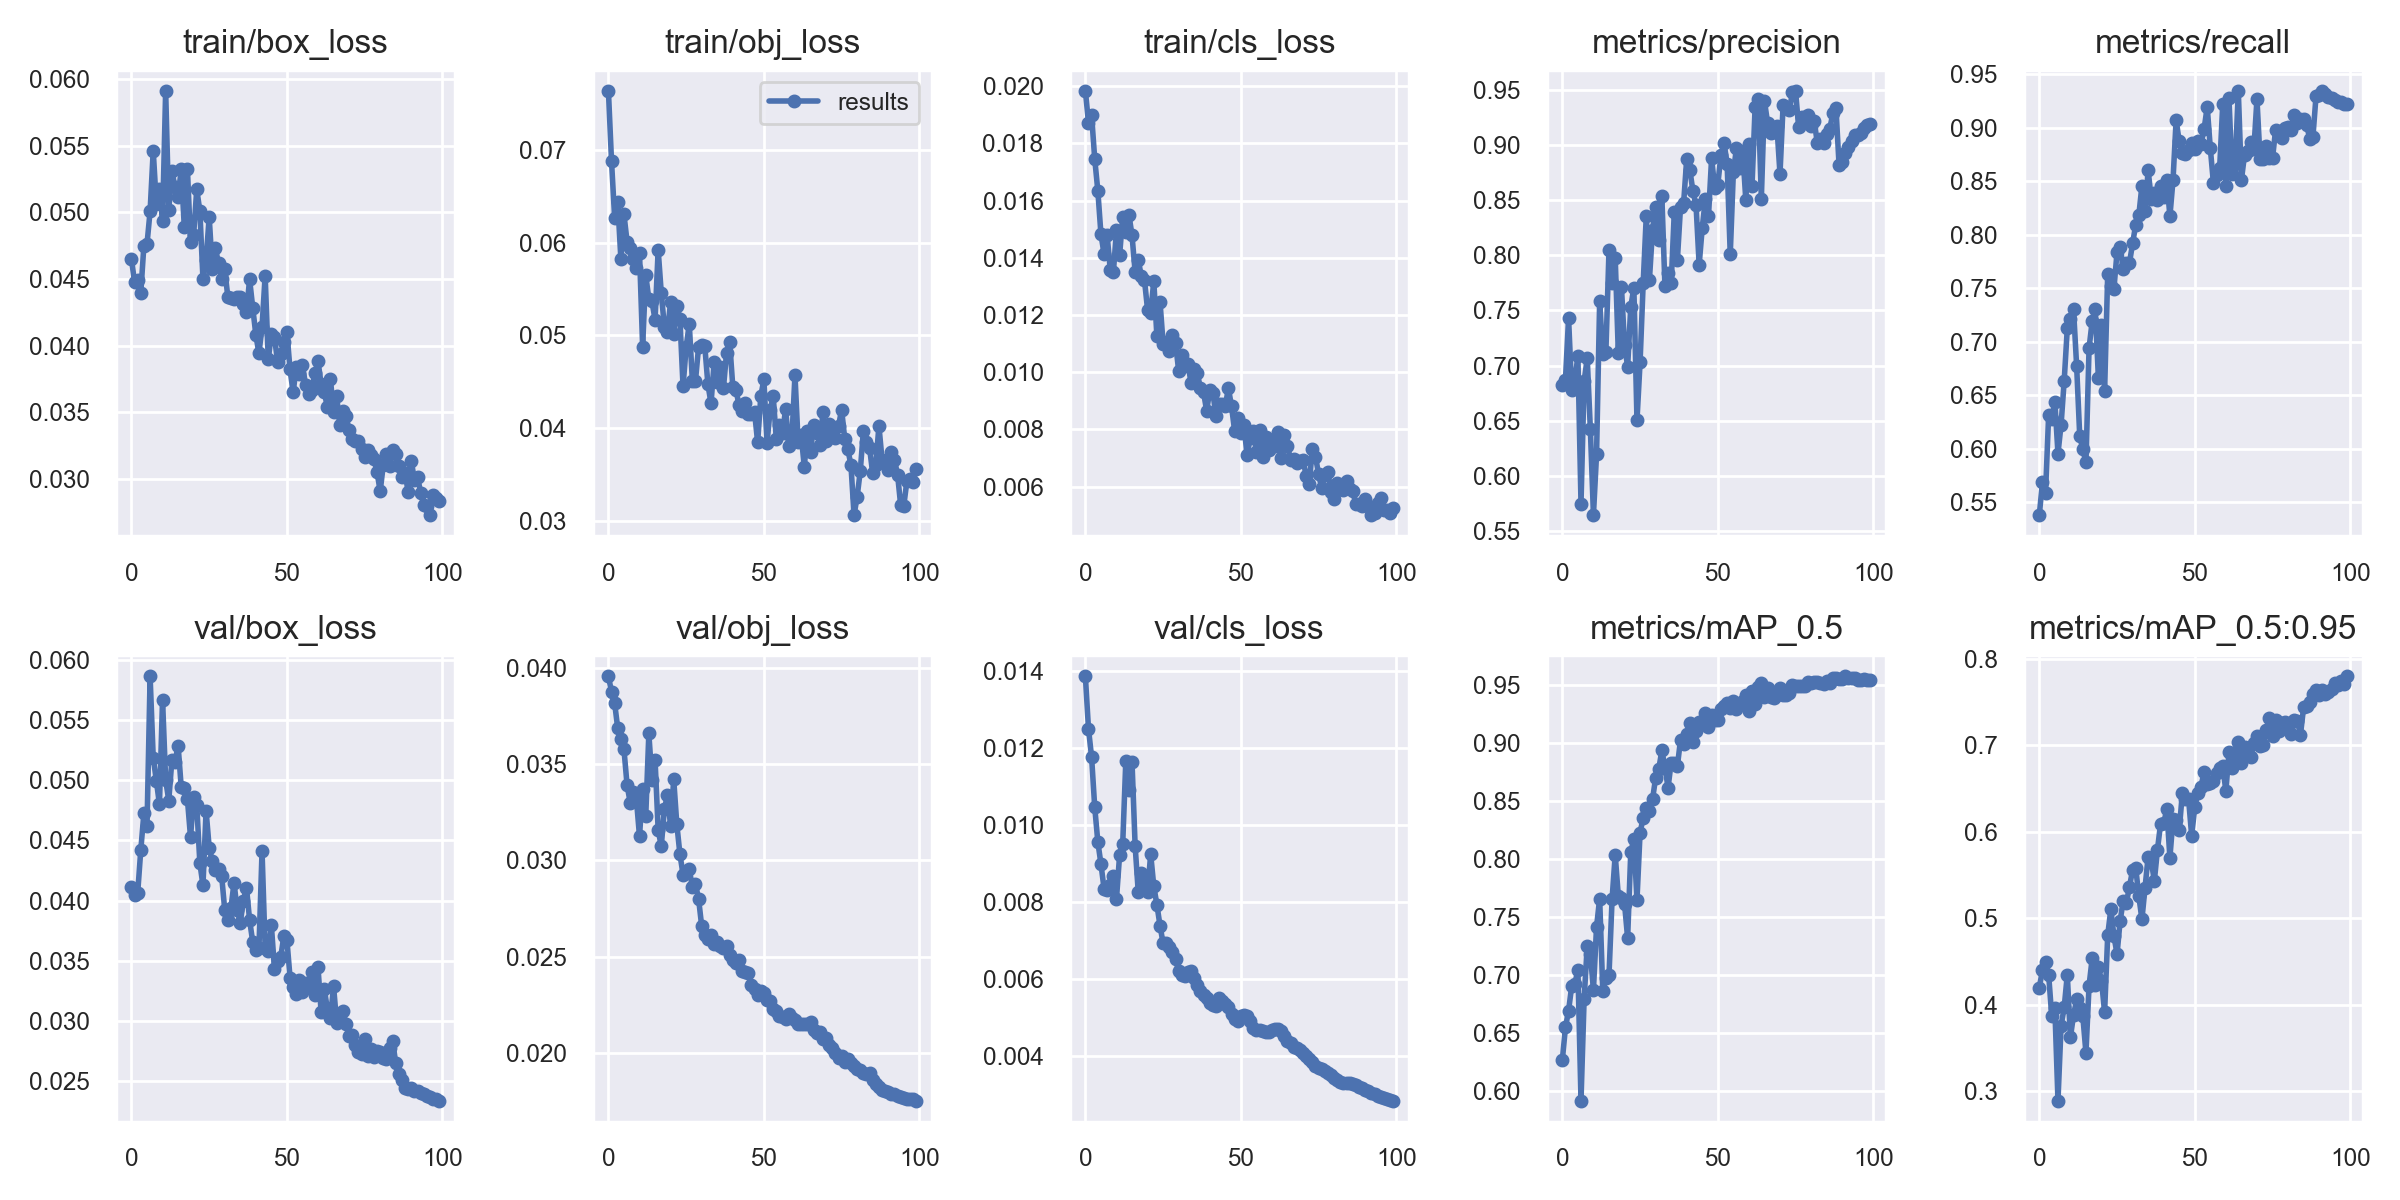

Source data for this figure (header and first rows):
epoch, train/box_loss, train/obj_loss, train/cls_loss, metrics/precision, metrics/recall, metrics/mAP_0.5, metrics/mAP_0.5:0.95, val/box_loss, val/obj_loss, val/cls_loss, x/lr0, x/lr1, x/lr2
0, 0.04649, 0.07634, 0.01983, 0.6821, 0.5382, 0.6272, 0.4199, 0.04115, 0.03954, 0.01386, 0.0007, 0.0007, 0.0937
1, 0.04476, 0.06874, 0.01872, 0.687, 0.5689, 0.6551, 0.4401, 0.04048, 0.03874, 0.0125, 0.001485, 0.001485, 0.08649
2, 0.04491, 0.06269, 0.01897, 0.7431, 0.5591, 0.6696, 0.4492, 0.04061, 0.03815, 0.01177, 0.002254, 0.002254, 0.07925
3, 0.04397, 0.06434, 0.01746, 0.6779, 0.6313, 0.6905, 0.4348, 0.0442, 0.03684, 0.01047, 0.003008, 0.003008, 0.07201
4, 0.0475, 0.05827, 0.01634, 0.6867, 0.6277, 0.6923, 0.3868, 0.04724, 0.0363, 0.009566, 0.003746, 0.003746, 0.06475
5, 0.04762, 0.06303, 0.01483, 0.7084, 0.6441, 0.7049, 0.396, 0.04617, 0.03575, 0.008992, 0.004467, 0.004467, 0.05747
6, 0.05009, 0.06009, 0.01413, 0.575, 0.5956, 0.592, 0.2894, 0.05863, 0.0339, 0.008351, 0.005173, 0.005173, 0.05017
7, 0.05462, 0.05943, 0.01478, 0.6856, 0.6226, 0.6793, 0.3757, 0.05189, 0.03299, 0.008312, 0.005863, 0.005863, 0.04286
8, 0.05061, 0.05827, 0.01358, 0.7065, 0.6636, 0.7253, 0.3971, 0.04998, 0.03353, 0.008431, 0.006538, 0.006538, 0.03554
9, 0.05171, 0.05726, 0.01349, 0.6428, 0.7126, 0.7185, 0.4347, 0.048, 0.03317, 0.008667, 0.007196, 0.007196, 0.0282
10, 0.04937, 0.0589, 0.01496, 0.5646, 0.7216, 0.6876, 0.3625, 0.0567, 0.03124, 0.00808, 0.007839, 0.007839, 0.02084
11, 0.0591, 0.0488, 0.01408, 0.6197, 0.7307, 0.7418, 0.3879, 0.05003, 0.03371, 0.009218, 0.008466, 0.008466, 0.01346
12, 0.05021, 0.05648, 0.01542, 0.7584, 0.6776, 0.7662, 0.4063, 0.04832, 0.03227, 0.009505, 0.008812, 0.008812, 0.008812
13, 0.05313, 0.05395, 0.01488, 0.7105, 0.6119, 0.6869, 0.3964, 0.05167, 0.03658, 0.01166, 0.008812, 0.008812, 0.008812
14, 0.05188, 0.05366, 0.01551, 0.7121, 0.5996, 0.6973, 0.3866, 0.05149, 0.03418, 0.01093, 0.008713, 0.008713, 0.008713
15, 0.05115, 0.05169, 0.01478, 0.8042, 0.5873, 0.6999, 0.3444, 0.05289, 0.03521, 0.01164, 0.008614, 0.008614, 0.008614
16, 0.05321, 0.05921, 0.0135, 0.7748, 0.6941, 0.7658, 0.4223, 0.04945, 0.03157, 0.00946, 0.008515, 0.008515, 0.008515
17, 0.04887, 0.05456, 0.01393, 0.7978, 0.7192, 0.804, 0.4536, 0.04932, 0.03072, 0.008262, 0.008416, 0.008416, 0.008416
18, 0.05325, 0.0509, 0.01335, 0.7113, 0.7305, 0.7684, 0.4228, 0.04842, 0.03267, 0.008765, 0.008317, 0.008317, 0.008317
19, 0.04776, 0.05038, 0.01323, 0.7716, 0.6662, 0.7666, 0.4438, 0.04527, 0.03337, 0.008419, 0.008218, 0.008218, 0.008218
20, 0.04833, 0.05362, 0.01219, 0.7184, 0.716, 0.7617, 0.428, 0.04864, 0.03176, 0.008262, 0.008119, 0.008119, 0.008119
21, 0.05172, 0.05018, 0.01208, 0.699, 0.6542, 0.732, 0.3916, 0.04794, 0.0342, 0.009242, 0.00802, 0.00802, 0.00802
22, 0.0501, 0.05319, 0.01318, 0.753, 0.7638, 0.8061, 0.4805, 0.04311, 0.03186, 0.008415, 0.007921, 0.007921, 0.007921
23, 0.04501, 0.05177, 0.01126, 0.7706, 0.7524, 0.8175, 0.5106, 0.04127, 0.03031, 0.007929, 0.007822, 0.007822, 0.007822
24, 0.0464, 0.04451, 0.01247, 0.6503, 0.7497, 0.7649, 0.4797, 0.04748, 0.02925, 0.007388, 0.007723, 0.007723, 0.007723
25, 0.04966, 0.04871, 0.011, 0.7031, 0.7838, 0.8231, 0.4585, 0.0444, 0.02944, 0.006924, 0.007624, 0.007624, 0.007624
26, 0.04578, 0.05126, 0.01107, 0.7746, 0.7888, 0.8358, 0.4974, 0.04326, 0.02953, 0.006932, 0.007525, 0.007525, 0.007525
27, 0.04731, 0.0451, 0.01073, 0.8358, 0.7679, 0.8444, 0.5202, 0.04256, 0.02862, 0.006829, 0.007426, 0.007426, 0.007426
28, 0.04618, 0.04512, 0.01131, 0.7774, 0.7732, 0.8417, 0.518, 0.04263, 0.02876, 0.006708, 0.007327, 0.007327, 0.007327
29, 0.045, 0.04876, 0.01102, 0.823, 0.7737, 0.8516, 0.5364, 0.04208, 0.02799, 0.006507, 0.007228, 0.007228, 0.007228
30, 0.04575, 0.04899, 0.01005, 0.844, 0.792, 0.8703, 0.5559, 0.03924, 0.02658, 0.00622, 0.007129, 0.007129, 0.007129
31, 0.04365, 0.04881, 0.0106, 0.8139, 0.8093, 0.8778, 0.5585, 0.03835, 0.0261, 0.006094, 0.00703, 0.00703, 0.00703
32, 0.04355, 0.04473, 0.01022, 0.8535, 0.8182, 0.8939, 0.5258, 0.03939, 0.02592, 0.006069, 0.006931, 0.006931, 0.006931
33, 0.04354, 0.04267, 0.0103, 0.7718, 0.8457, 0.8792, 0.4987, 0.04148, 0.02612, 0.006171, 0.006832, 0.006832, 0.006832
34, 0.04367, 0.04708, 0.009608, 0.7835, 0.8224, 0.8619, 0.5354, 0.0392, 0.02564, 0.0062, 0.006733, 0.006733, 0.006733
35, 0.04363, 0.04501, 0.0101, 0.7744, 0.8601, 0.8834, 0.5711, 0.03816, 0.02577, 0.006029, 0.006634, 0.006634, 0.006634
36, 0.04311, 0.04657, 0.009972, 0.8388, 0.8338, 0.8828, 0.5663, 0.03999, 0.02556, 0.005855, 0.006535, 0.006535, 0.006535
37, 0.04255, 0.04436, 0.009433, 0.7958, 0.8388, 0.8804, 0.5433, 0.04107, 0.02547, 0.005678, 0.006436, 0.006436, 0.006436
38, 0.04498, 0.04814, 0.009303, 0.8434, 0.8323, 0.9029, 0.5794, 0.03837, 0.02555, 0.005595, 0.006337, 0.006337, 0.006337
39, 0.04286, 0.04926, 0.008653, 0.8469, 0.8451, 0.8999, 0.6093, 0.03657, 0.02509, 0.005496, 0.006238, 0.006238, 0.006238
40, 0.04083, 0.04449, 0.009367, 0.8873, 0.8349, 0.9077, 0.6097, 0.03585, 0.02483, 0.005384, 0.006139, 0.006139, 0.006139
41, 0.03942, 0.04416, 0.009283, 0.8773, 0.8513, 0.9174, 0.626, 0.03604, 0.02468, 0.005316, 0.00604, 0.00604, 0.00604
42, 0.04142, 0.04251, 0.008489, 0.8578, 0.8172, 0.9012, 0.5701, 0.04411, 0.02483, 0.005307, 0.005941, 0.005941, 0.005941
43, 0.04526, 0.04182, 0.008902, 0.8451, 0.851, 0.9109, 0.6148, 0.03604, 0.02423, 0.0055, 0.005842, 0.005842, 0.005842
44, 0.03897, 0.04276, 0.008908, 0.7913, 0.9071, 0.9188, 0.6138, 0.03585, 0.02421, 0.005417, 0.005743, 0.005743, 0.005743
45, 0.04086, 0.04156, 0.00883, 0.8249, 0.8872, 0.9172, 0.6018, 0.03794, 0.02414, 0.005362, 0.005644, 0.005644, 0.005644
46, 0.04068, 0.0415, 0.00944, 0.8507, 0.8767, 0.9264, 0.6446, 0.03431, 0.0235, 0.005267, 0.005545, 0.005545, 0.005545
47, 0.03876, 0.04174, 0.008811, 0.8351, 0.8753, 0.9145, 0.6375, 0.03501, 0.02329, 0.005099, 0.005446, 0.005446, 0.005446
48, 0.03941, 0.03847, 0.007953, 0.8879, 0.8793, 0.9242, 0.6381, 0.03529, 0.02302, 0.004959, 0.005347, 0.005347, 0.005347
49, 0.04028, 0.04342, 0.008406, 0.861, 0.8855, 0.9205, 0.5954, 0.03703, 0.02319, 0.004903, 0.005248, 0.005248, 0.005248
50, 0.04102, 0.04527, 0.007891, 0.8639, 0.88, 0.9203, 0.6287, 0.03673, 0.02311, 0.005042, 0.005149, 0.005149, 0.005149
51, 0.03822, 0.03836, 0.008161, 0.8905, 0.8875, 0.93, 0.6443, 0.03361, 0.02275, 0.005073, 0.00505, 0.00505, 0.00505
52, 0.03651, 0.04196, 0.007094, 0.9017, 0.8843, 0.9322, 0.652, 0.0328, 0.0227, 0.005032, 0.004951, 0.004951, 0.004951
53, 0.03838, 0.04345, 0.00769, 0.8825, 0.8988, 0.9349, 0.6696, 0.03224, 0.0223, 0.004896, 0.004852, 0.004852, 0.004852
54, 0.03789, 0.03881, 0.007931, 0.8006, 0.9195, 0.9306, 0.6553, 0.03336, 0.02216, 0.004715, 0.004753, 0.004753, 0.004753
55, 0.03854, 0.0403, 0.007208, 0.8751, 0.8807, 0.9369, 0.6559, 0.03238, 0.0219, 0.004681, 0.004654, 0.004654, 0.004654
56, 0.03707, 0.03953, 0.007968, 0.8969, 0.8482, 0.9293, 0.6586, 0.03318, 0.02186, 0.004671, 0.004555, 0.004555, 0.004555
57, 0.03639, 0.04208, 0.007052, 0.8791, 0.8562, 0.9337, 0.6678, 0.03279, 0.02178, 0.004651, 0.004456, 0.004456, 0.004456
58, 0.03667, 0.03812, 0.007753, 0.8944, 0.8622, 0.9367, 0.6741, 0.03403, 0.02204, 0.004628, 0.004357, 0.004357, 0.004357
59, 0.03793, 0.03886, 0.00728, 0.8501, 0.9222, 0.9418, 0.6755, 0.03217, 0.0218, 0.004619, 0.004258, 0.004258, 0.004258
... 40 more rows
